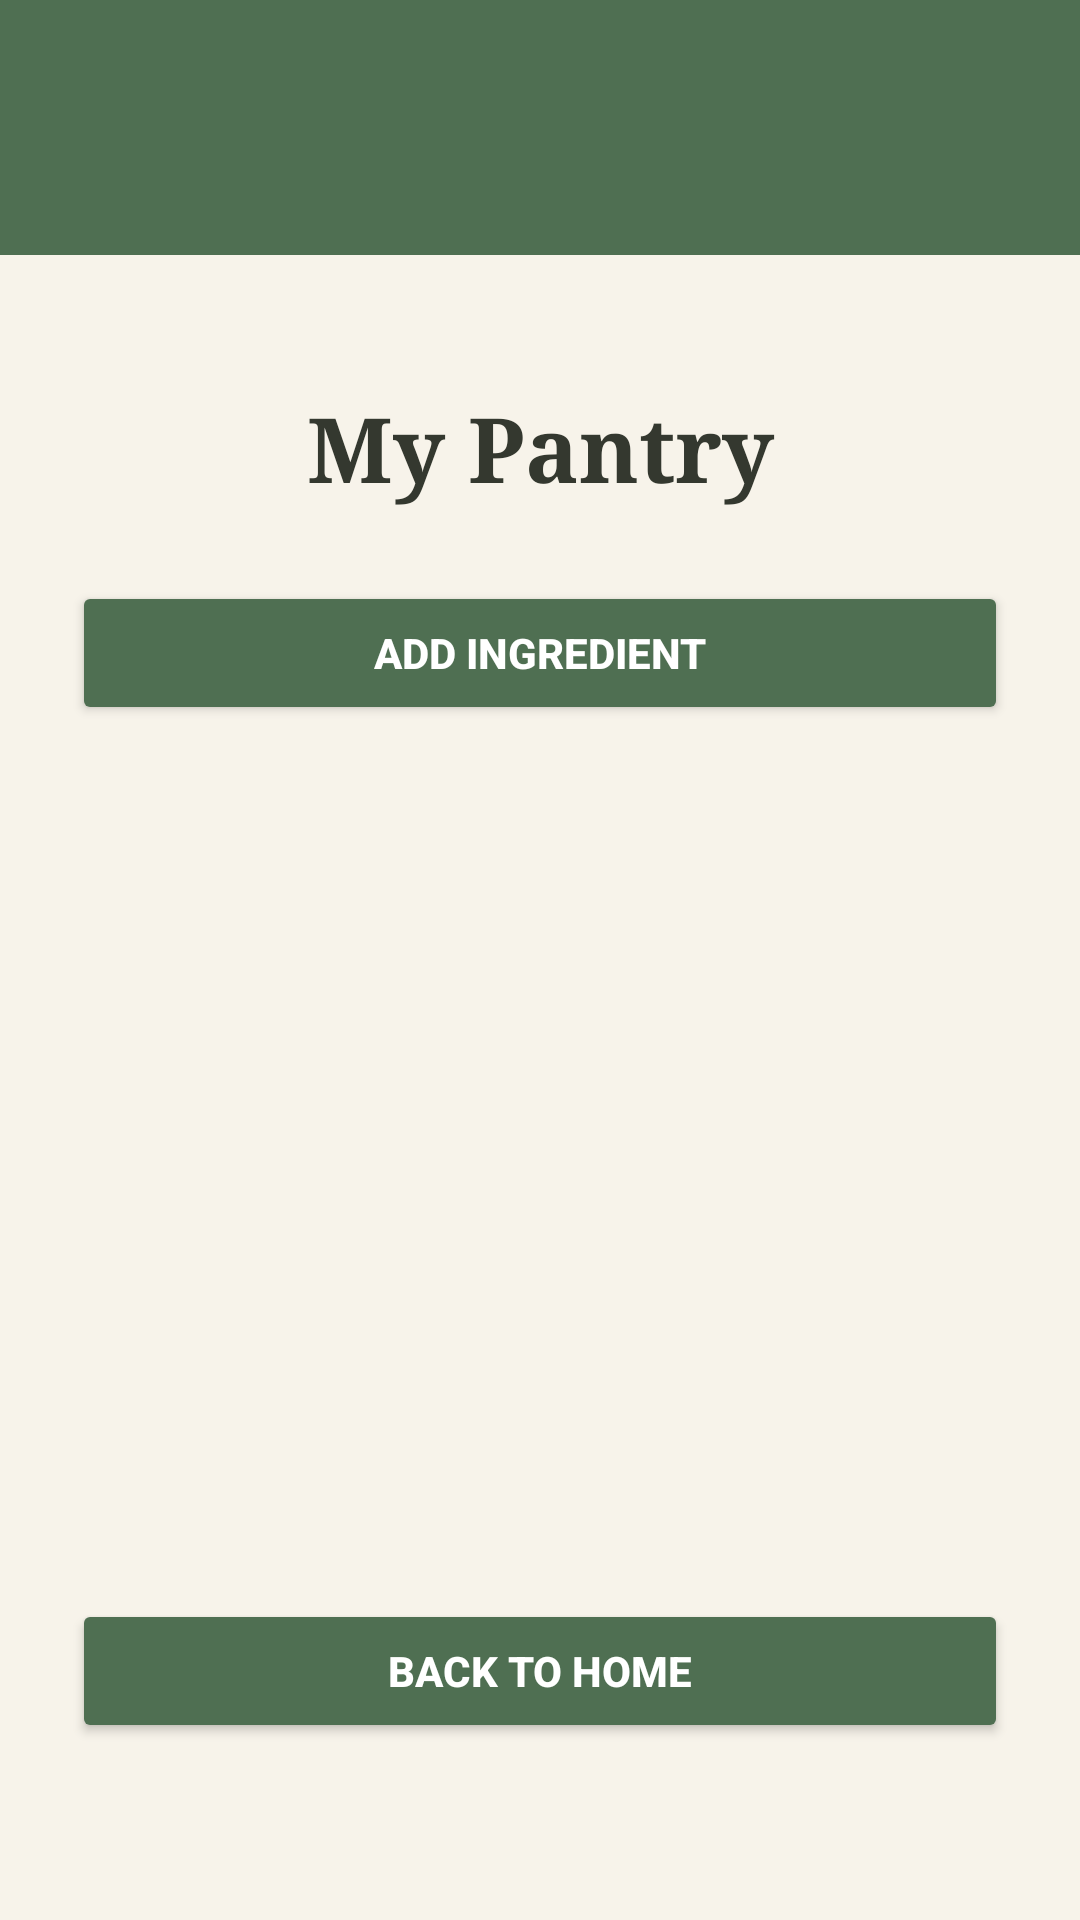

Produce the Android XML layout that renders to this screen, including the resource entries it uses.
<!-- AndroidManifest.xml: application theme Theme.SmartPantryManager -->
<!-- res/layout/activity_pantry.xml -->
<?xml version="1.0" encoding="utf-8"?>
<androidx.drawerlayout.widget.DrawerLayout
    xmlns:android="http://schemas.android.com/apk/res/android"
    xmlns:app="http://schemas.android.com/apk/res-auto"
    xmlns:tools="http://schemas.android.com/tools"
    android:id="@+id/drawerLayout"
    android:layout_width="match_parent"
    android:layout_height="match_parent"
    android:background="@color/cream"
    tools:context=".PantryActivity">

    
    <LinearLayout
        android:layout_width="match_parent"
        android:layout_height="match_parent"
        android:orientation="vertical"
        android:background="@color/cream">

        
        <androidx.appcompat.widget.Toolbar
            android:id="@+id/mainToolbar"
            android:layout_width="match_parent"
            android:layout_height="85dp"
            android:background="@color/sage"
            android:title="Smart Pantry Manager"
            android:titleTextColor="@color/white" />

        
        <LinearLayout
            android:id="@+id/pantryRoot"
            android:layout_width="match_parent"
            android:layout_height="0dp"
            android:layout_weight="1"
            android:orientation="vertical"
            android:background="@color/sage_dark">

            
            <View
                android:id="@+id/statusBarBackground"
                android:layout_width="match_parent"
                android:layout_height="0dp"
                android:background="@color/sage_dark" />

            
            <LinearLayout
                android:layout_width="match_parent"
                android:layout_height="0dp"
                android:layout_weight="1"
                android:orientation="vertical"
                android:background="@color/cream"
                android:padding="24dp">

                <TextView
                    android:layout_width="match_parent"
                    android:layout_height="wrap_content"
                    android:text="My Pantry"
                    android:textSize="30sp"
                    android:textStyle="bold"
                    android:fontFamily="serif"
                    android:textColor="@color/brown"
                    android:gravity="center"
                    android:layout_marginTop="20dp"
                    android:layout_marginBottom="24dp" />

                <Button
                    android:id="@+id/addPantryButton"
                    android:layout_width="match_parent"
                    android:layout_height="wrap_content"
                    android:text="Add Ingredient"
                    android:textColor="@color/white"
                    android:textStyle="bold"
                    android:backgroundTint="@color/sage"
                    android:layout_marginBottom="20dp" />

                <TextView
                    android:id="@+id/noItemsMessage"
                    android:layout_width="match_parent"
                    android:layout_height="wrap_content"
                    android:text="No pantry items added yet."
                    android:textSize="16sp"
                    android:textColor="@color/brown_light"
                    android:gravity="center"
                    android:visibility="gone"
                    android:layout_marginBottom="16dp" />

                <androidx.recyclerview.widget.RecyclerView
                    android:id="@+id/pantryRecyclerView"
                    android:layout_width="match_parent"
                    android:layout_height="0dp"
                    android:layout_weight="1"
                    android:clipToPadding="false"
                    android:paddingBottom="8dp" />

                <Button
                    android:id="@+id/backToHomeButton"
                    android:layout_width="match_parent"
                    android:layout_height="wrap_content"
                    android:text="Back to Home"
                    android:textColor="@color/white"
                    android:textStyle="bold"
                    android:backgroundTint="@color/sage"
                    android:layout_marginTop="16dp"
                    android:layout_marginBottom="35dp" />

            </LinearLayout>

        </LinearLayout>

    </LinearLayout>

    
    <com.google.android.material.navigation.NavigationView
        android:id="@+id/navigationView"
        android:layout_width="280dp"
        android:layout_height="match_parent"
        android:layout_gravity="start"
        android:background="@color/cream"
        app:itemTextColor="@color/brown"
        app:itemIconTint="@color/sage"
        app:menu="@menu/drawer_menu" />

</androidx.drawerlayout.widget.DrawerLayout>
<!-- resources referenced by this layout -->
<resources>
  <color name="brown">#34382F</color>
  <color name="brown_light">#65695F</color>
  <color name="cream">#F7F3EA</color>
  <color name="sage">#4F6F52</color>
  <color name="sage_dark">#3E5941</color>
  <color name="white">#FFFFFFFF</color>
  <style name="Theme.SmartPantryManager" parent="Base.Theme.SmartPantryManager" />
  <style name="Base.Theme.SmartPantryManager" parent="Theme.Material3.DayNight.NoActionBar">
  
      </style>
</resources>
